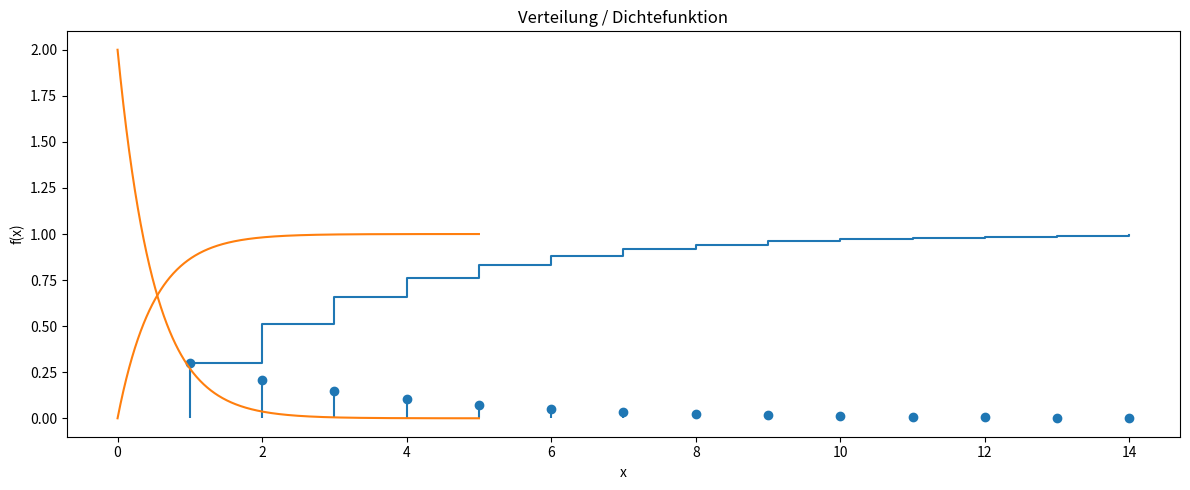

Write the Python code that produced this figure.
import numpy as np
import matplotlib.pyplot as plt
from scipy.stats import geom, expon


p = 0.3
lam = 2

x_geom = np.arange(1, 15)
x_expon = np.linspace(0, 5, 500)


cdf_geom = geom.cdf(x_geom, p)
cdf_expon = expon.cdf(x_expon, scale=1/lam)

pmf_geom = geom.pmf(x_geom, p)
pdf_expon = expon.pdf(x_expon, scale=1/lam)

plt.figure(figsize=(12, 5))
plt.step(x_geom, cdf_geom, where='post', label='Geometrisch (diskret)')
plt.plot(x_expon, cdf_expon, label='Exponentiell (kontinuierlich)')
plt.title('Verteilungsfunktionen (CDF)')
plt.xlabel('x')
plt.ylabel('F(x)')

plt.tight_layout()
plt.show()


plt.stem(x_geom, pmf_geom, basefmt=" ", linefmt="C0-", markerfmt="C0o", label='Geometrisch (PMF)')
plt.plot(x_expon, pdf_expon, 'C1-', label='Exponentiell (PDF)')
plt.title('Verteilung / Dichtefunktion')
plt.xlabel('x')
plt.ylabel('f(x)')

plt.tight_layout()
plt.show()



